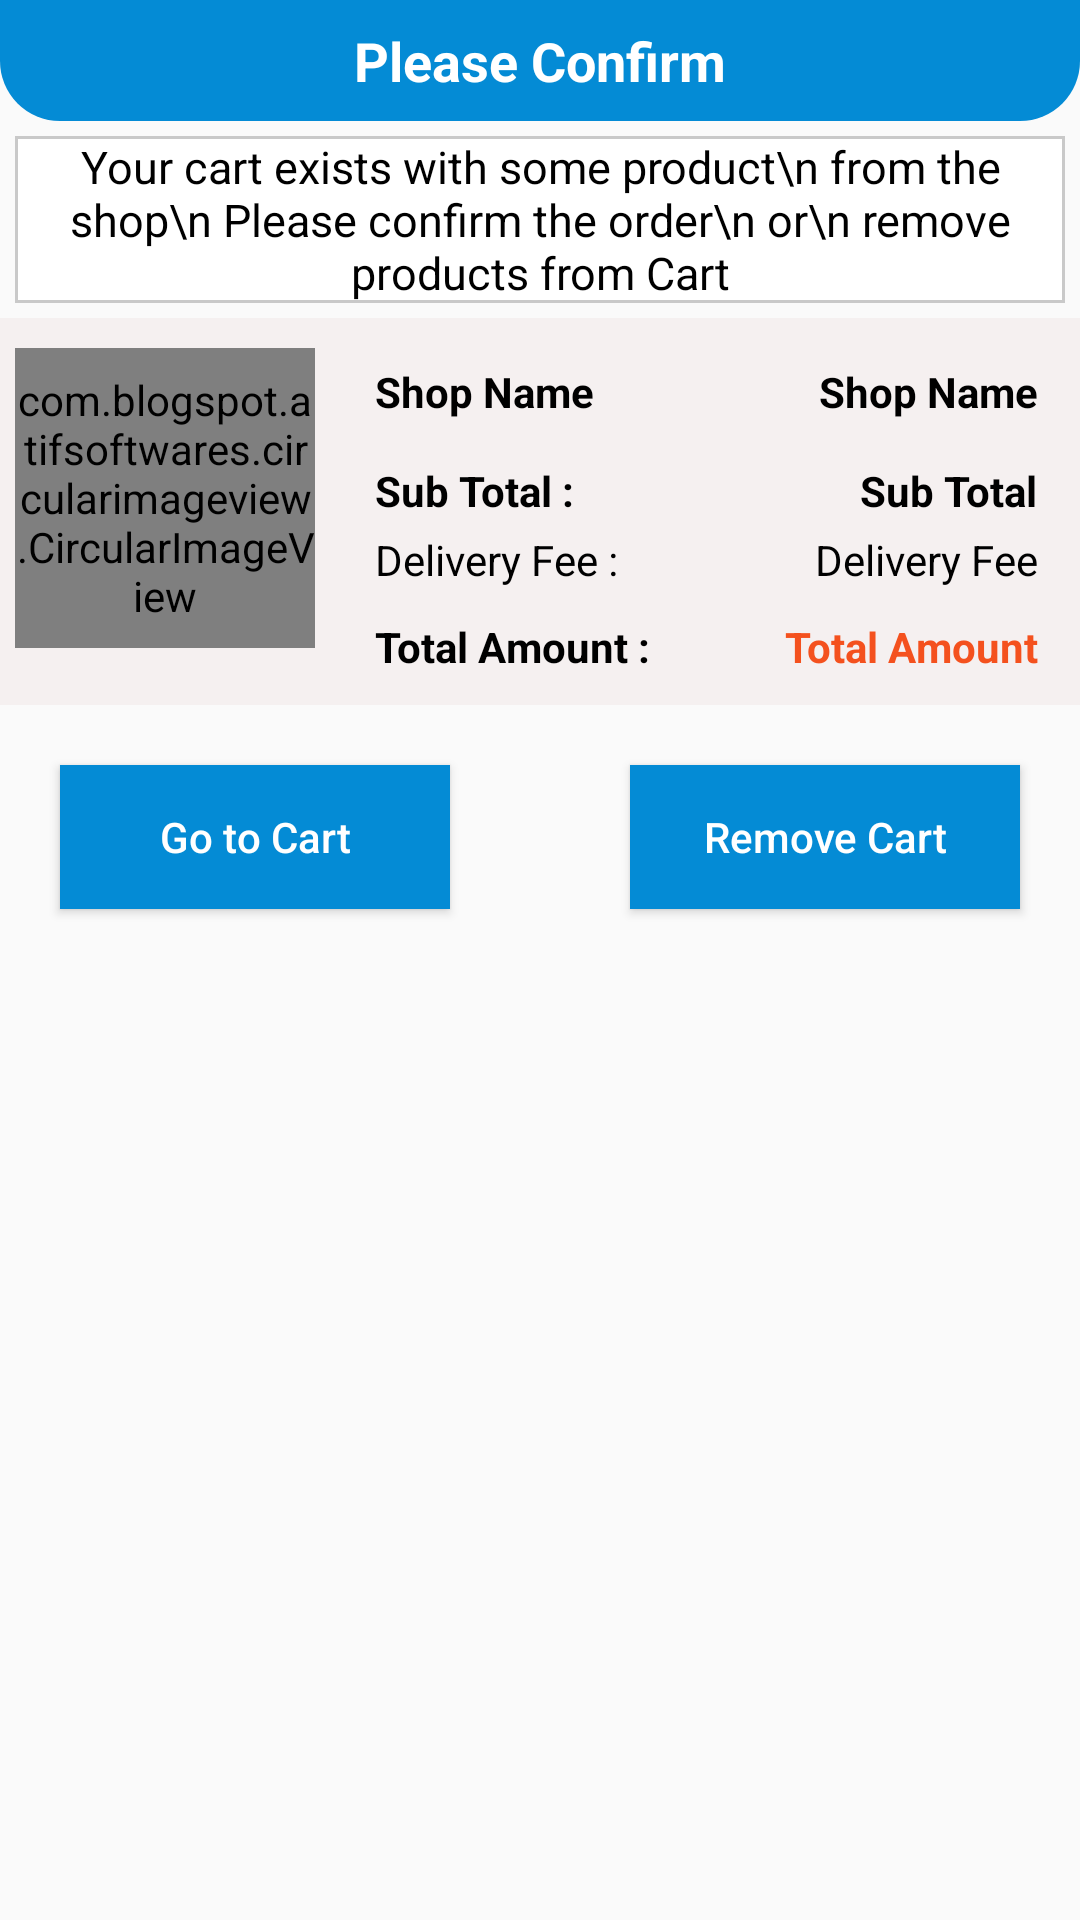

Android layout source for this screen:
<!-- AndroidManifest.xml: application theme AppTheme.NoActionBar -->
<!-- res/layout/dialog_existing_cart.xml -->
<?xml version="1.0" encoding="utf-8"?>
<LinearLayout
    xmlns:android="http://schemas.android.com/apk/res/android"
    android:layout_width="match_parent"
    android:layout_height="wrap_content"
    android:orientation="vertical">
    
    <RelativeLayout
        android:layout_width="match_parent"
        android:layout_height="wrap_content"
        android:background="@drawable/shape_rec01">
        



        <TextView
            android:id="@+id/itemCountTv"
            android:layout_width="wrap_content"
            android:layout_height="wrap_content"
            android:layout_centerHorizontal="true"
            android:padding="8dp"
            android:textSize="18dp"
            android:textStyle="bold"
            android:text="Please Confirm"
            android:textColor="@color/colorWhite" />
    </RelativeLayout>
    <TextView
        android:id="@+id/commentTxt"
        android:layout_width="match_parent"
        android:layout_height="wrap_content"
        android:textAlignment="center"
        android:layout_margin="5dp"
        android:textSize="15dp"
        android:text="Your cart exists with some product\n from the shop\n Please confirm the order\n or\n remove products from Cart"
        android:textColor="@color/colorBlack"
        android:background="@drawable/shape_rec02"/>

    <RelativeLayout
        android:layout_width="match_parent"
        android:layout_height="wrap_content"
        android:layout_below="@id/ll1"
        android:background="@color/colorGrey00">


        <com.blogspot.atifsoftwares.circularimageview.CircularImageView
            android:id="@+id/exShopIv"
            android:layout_width="100dp"
            android:layout_height="100dp"
            android:layout_marginLeft="5dp"
            android:layout_marginTop="10dp"
            android:scaleType="centerInside"
            android:src="@drawable/cart_grey" />

        <TextView
            android:id="@+id/ExShopNameText"
            android:layout_width="wrap_content"
            android:layout_height="wrap_content"
            android:layout_marginStart="10dp"
            android:layout_marginTop="5dp"
            android:layout_toEndOf="@id/exShopIv"
            android:padding="10dp"
            android:text="Shop Name"
            android:textColor="@color/colorBlack"
            android:textStyle="bold" />

        <TextView
            android:id="@+id/ExShopNameTv"
            android:layout_width="wrap_content"
            android:layout_height="wrap_content"
            android:layout_alignParentEnd="true"
            android:layout_marginStart="10dp"
            android:layout_marginTop="5dp"
            android:layout_marginEnd="4dp"
            android:padding="10dp"
            android:text="Shop Name"
            android:textColor="@color/colorBlack"
            android:textStyle="bold" />

        <TextView
            android:id="@+id/subTotalTextTv"
            android:layout_width="wrap_content"
            android:layout_height="wrap_content"
            android:layout_below="@id/ExShopNameText"
            android:layout_marginStart="10dp"
            android:layout_toEndOf="@id/exShopIv"
            android:paddingStart="10dp"
            android:paddingTop="4dp"
            android:text="Sub Total :"
            android:textAlignment="textStart"
            android:textColor="@color/colorBlack"
            android:textStyle="bold" />

        <TextView
            android:id="@+id/SubtotalTv"
            android:layout_width="wrap_content"
            android:layout_height="wrap_content"
            android:layout_below="@id/ExShopNameTv"
            android:layout_alignParentEnd="true"
            android:layout_marginEnd="4dp"
            android:paddingTop="4dp"
            android:paddingEnd="10dp"
            android:text="Sub Total"
            android:textAlignment="textStart"
            android:textColor="@color/colorBlack"
            android:textStyle="bold" />

        <TextView
            android:id="@+id/delFeeTv"
            android:layout_width="wrap_content"
            android:layout_height="wrap_content"
            android:layout_below="@id/SubtotalTv"
            android:layout_alignParentEnd="true"
            android:layout_marginEnd="4dp"
            android:paddingTop="4dp"
            android:paddingEnd="10dp"
            android:text="Delivery Fee"
            android:textAlignment="textStart"
            android:textColor="@color/colorBlack" />

        <TextView
            android:id="@+id/tAmountTv"
            android:layout_width="wrap_content"
            android:layout_height="wrap_content"
            android:layout_below="@id/delFeeTv"
            android:layout_alignParentEnd="true"
            android:layout_marginEnd="4dp"
            android:paddingTop="10dp"
            android:paddingEnd="10dp"
            android:text="Total Amount"
            android:textAlignment="textStart"
            android:textColor="#F4511E"
            android:textStyle="bold" />

        <TextView
            android:id="@+id/dFeeTextTv"
            android:layout_width="wrap_content"
            android:layout_height="wrap_content"
            android:layout_below="@id/subTotalTextTv"
            android:layout_marginStart="10dp"
            android:layout_toEndOf="@id/exShopIv"
            android:paddingStart="10dp"
            android:paddingTop="4dp"
            android:text="Delivery Fee :"
            android:textAlignment="textStart"
            android:textColor="@color/colorBlack" />

        <TextView
            android:id="@+id/totalPriceTextTv"
            android:layout_width="wrap_content"
            android:layout_height="wrap_content"
            android:layout_below="@id/dFeeTextTv"
            android:layout_marginStart="10dp"
            android:layout_marginBottom="10dp"
            android:layout_toEndOf="@id/exShopIv"
            android:paddingStart="10dp"
            android:paddingTop="10dp"
            android:text="Total Amount :"
            android:textAlignment="textStart"
            android:textColor="@color/colorBlack"
            android:textStyle="bold" />
    </RelativeLayout>

    <RelativeLayout
        android:layout_width="match_parent"
        android:layout_height="match_parent"
        android:orientation="horizontal">
    <Button
        android:id="@+id/goToCartBtn"
        android:layout_width="130dp"
        android:layout_height="wrap_content"
        android:background="@color/colorPrimary"
        android:layout_margin="20dp"
        android:padding="5dp"
        android:text="Go to Cart"
        android:textColor="@color/colorWhite"
        android:textAllCaps="false" />
        <Button
            android:id="@+id/removeCartBtn"
            android:layout_width="130dp"
            android:layout_height="wrap_content"
            android:layout_margin="20dp"
            android:background="@color/colorPrimary"
            android:padding="5dp"
            android:text="Remove Cart"
            android:layout_alignParentEnd="true"
            android:textColor="@color/colorWhite"
            android:textAllCaps="false" />
    </RelativeLayout>


</LinearLayout>
<!-- resources referenced by this layout -->
<resources>
  <color name="colorBlack">#000</color>
  <color name="colorGrey00">#f5f0f0</color>
  <color name="colorPrimary">#048BD5</color>
  <color name="colorWhite">#fff</color>
  <!-- drawable cart_grey (drawable) -->
  <vector android:height="24dp" android:tint="#C0C0C0"
      android:viewportHeight="24" android:viewportWidth="24"
      android:width="24dp" xmlns:android="http://schemas.android.com/apk/res/android">
      <path android:fillColor="@android:color/white" android:pathData="M7,18c-1.1,0 -1.99,0.9 -1.99,2S5.9,22 7,22s2,-0.9 2,-2 -0.9,-2 -2,-2zM1,2v2h2l3.6,7.59 -1.35,2.45c-0.16,0.28 -0.25,0.61 -0.25,0.96 0,1.1 0.9,2 2,2h12v-2L7.42,15c-0.14,0 -0.25,-0.11 -0.25,-0.25l0.03,-0.12 0.9,-1.63h7.45c0.75,0 1.41,-0.41 1.75,-1.03l3.58,-6.49c0.08,-0.14 0.12,-0.31 0.12,-0.48 0,-0.55 -0.45,-1 -1,-1L5.21,4l-0.94,-2L1,2zM17,18c-1.1,0 -1.99,0.9 -1.99,2s0.89,2 1.99,2 2,-0.9 2,-2 -0.9,-2 -2,-2z"/>
  </vector>
  <!-- drawable shape_rec01 (drawable) -->
  <?xml version="1.0" encoding="utf-8"?>
  <shape xmlns:android="http://schemas.android.com/apk/res/android"
      android:shape="rectangle">
  
      <solid android:color="@color/colorPrimary"/>
      <corners android:bottomLeftRadius="20dp"
          android:bottomRightRadius="20dp"/>
  
  
  
  
  
  </shape>
  <!-- drawable shape_rec02 (drawable) -->
  <?xml version="1.0" encoding="utf-8"?>
  <shape xmlns:android="http://schemas.android.com/apk/res/android"
      android:shape="rectangle">
  
      <solid android:color="@color/colorWhite"/>
      <stroke android:color="@color/colorGrey02"
          android:width="1dp"/>
  
  
  
  </shape>
  <style name="AppTheme.NoActionBar">
          <item name="windowActionBar">false</item>
          <item name="windowNoTitle">true</item>
      </style>
  <color name="colorGrey02">#c9c9c9</color>
</resources>
